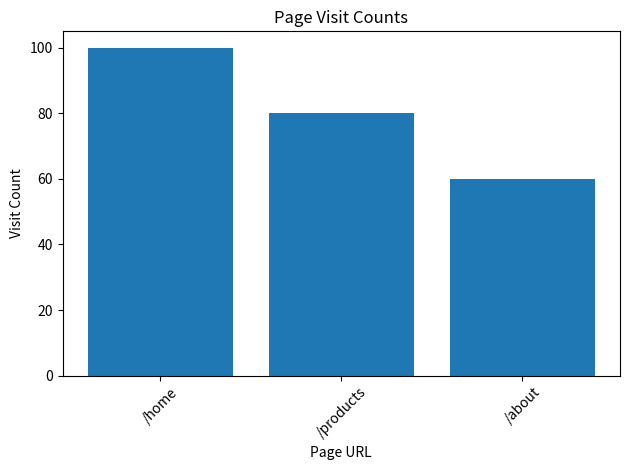

Recreate this plot in Python.
import matplotlib.pyplot as plt

# Load processed data or results
# For example:
page_visit_counts = [('/home', 100), ('/products', 80), ('/about', 60)]

# Plotting
pages, counts = zip(*page_visit_counts)
plt.bar(pages, counts)
plt.xlabel('Page URL')
plt.ylabel('Visit Count')
plt.title('Page Visit Counts')
plt.xticks(rotation=45)
plt.tight_layout()

# Save or display plot
# plt.savefig('page_visit_counts.png')
plt.show()
